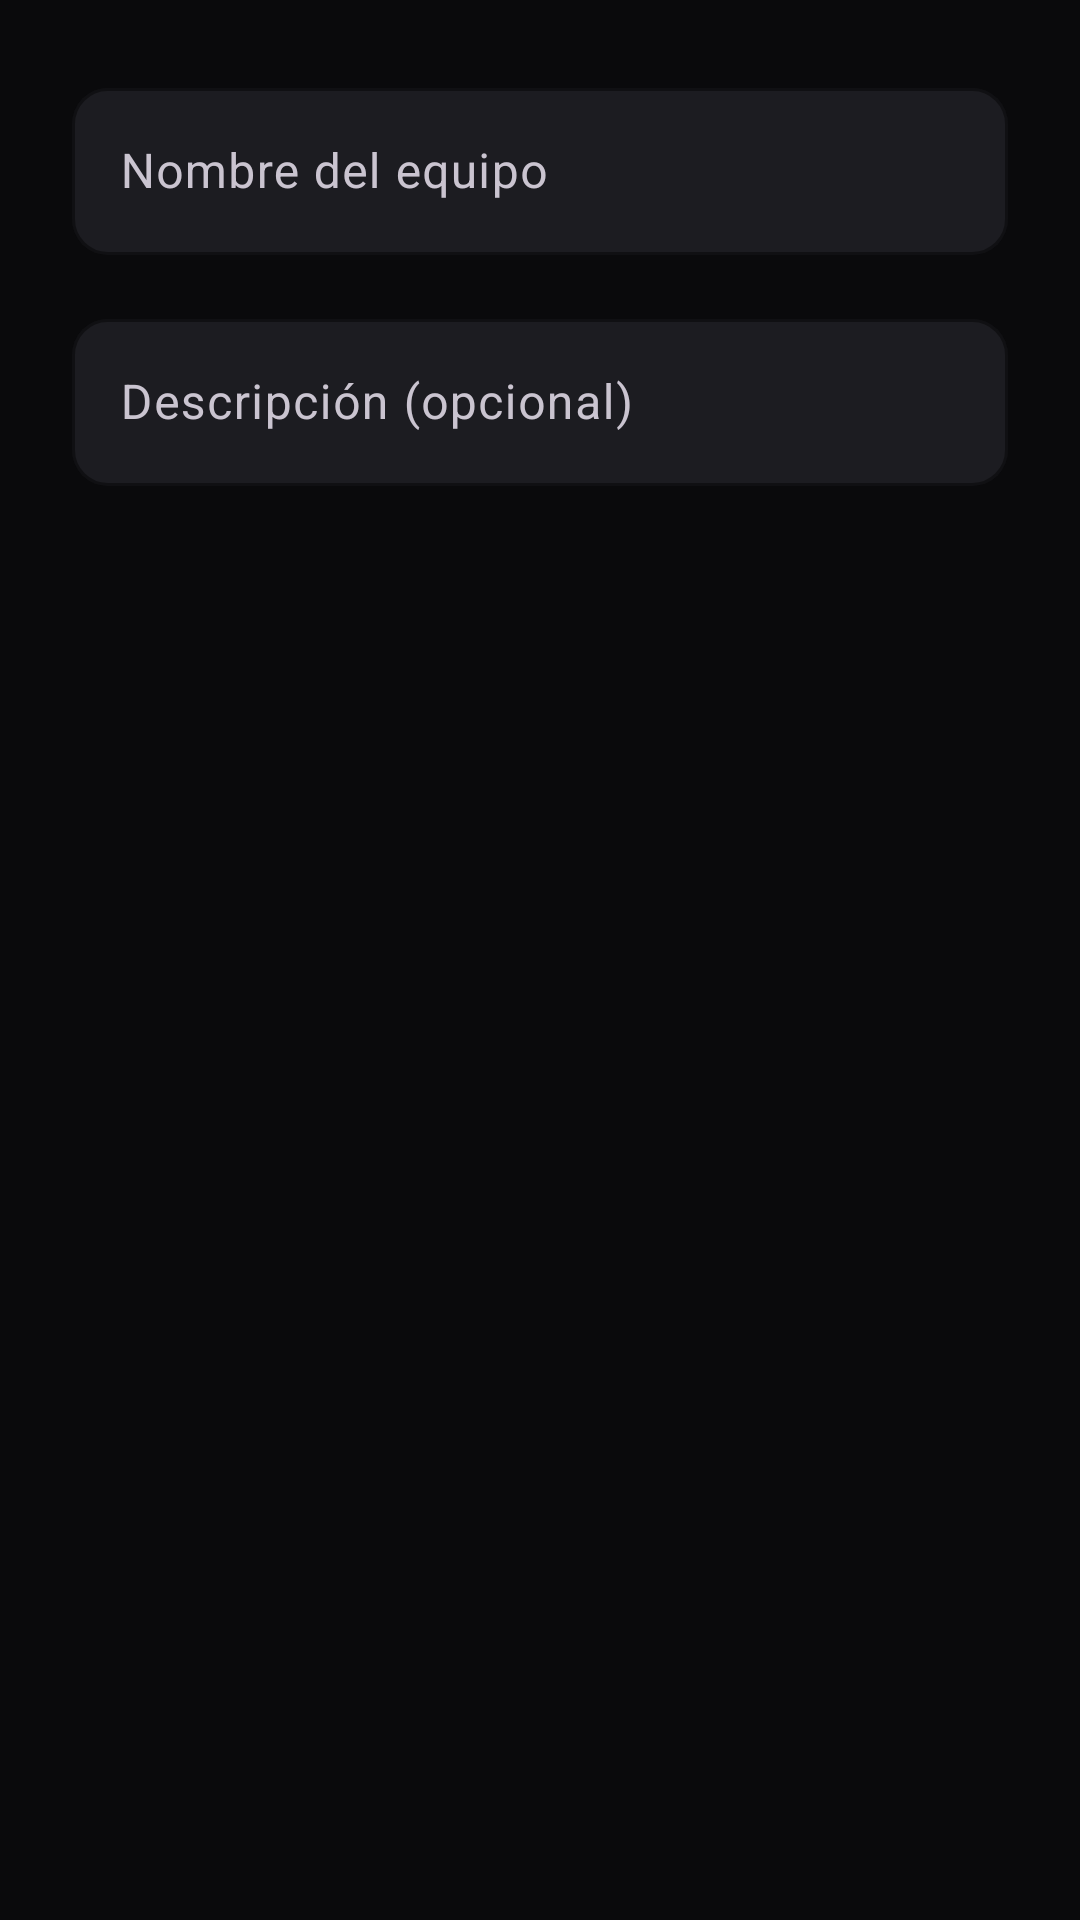

Produce the Android XML layout that renders to this screen, including the resource entries it uses.
<!-- AndroidManifest.xml: application theme Theme.NJoY -->
<!-- res/layout/dialog_create_team.xml -->
<?xml version="1.0" encoding="utf-8"?>
<LinearLayout
    xmlns:android="http://schemas.android.com/apk/res/android"
    xmlns:app="http://schemas.android.com/apk/res-auto"
    android:layout_width="match_parent"
    android:layout_height="wrap_content"
    android:orientation="vertical"
    android:padding="24dp">

    <com.google.android.material.textfield.TextInputLayout
        android:layout_width="match_parent"
        android:layout_height="wrap_content"
        android:hint="Nombre del equipo"
        app:boxBackgroundColor="@color/bg_input"
        app:boxCornerRadiusTopStart="12dp"
        app:boxCornerRadiusTopEnd="12dp"
        app:boxCornerRadiusBottomStart="12dp"
        app:boxCornerRadiusBottomEnd="12dp"
        app:hintTextColor="@color/primary"
        app:boxStrokeColor="@color/primary">

        <com.google.android.material.textfield.TextInputEditText
            android:id="@+id/etTeamName"
            android:layout_width="match_parent"
            android:layout_height="wrap_content"
            android:inputType="text"
            android:maxLines="1"
            android:textColor="@color/text_main"/>

    </com.google.android.material.textfield.TextInputLayout>

    <com.google.android.material.textfield.TextInputLayout
        android:layout_width="match_parent"
        android:layout_height="wrap_content"
        android:layout_marginTop="16dp"
        android:hint="Descripción (opcional)"
        app:boxBackgroundColor="@color/bg_input"
        app:boxCornerRadiusTopStart="12dp"
        app:boxCornerRadiusTopEnd="12dp"
        app:boxCornerRadiusBottomStart="12dp"
        app:boxCornerRadiusBottomEnd="12dp"
        app:hintTextColor="@color/primary"
        app:boxStrokeColor="@color/primary">

        <com.google.android.material.textfield.TextInputEditText
            android:id="@+id/etDescription"
            android:layout_width="match_parent"
            android:layout_height="wrap_content"
            android:inputType="textMultiLine"
            android:maxLines="3"
            android:textColor="@color/text_main"/>

    </com.google.android.material.textfield.TextInputLayout>

</LinearLayout>
<!-- resources referenced by this layout -->
<resources>
  <color name="bg_input">#1c1c21</color>
  <color name="primary">#8b5cf6</color>
  <color name="text_main">#ffffff</color>
  <style name="Theme.NJoY" parent="Base.Theme.NJoY" />
  <style name="Base.Theme.NJoY" parent="Theme.Material3.Dark.NoActionBar">
          
          <item name="colorPrimary">@color/primary</item>
          <item name="colorPrimaryVariant">@color/primary_dark</item>
          <item name="colorOnPrimary">@color/white</item>
          
          
          <item name="colorSecondary">@color/accent</item>
          <item name="colorSecondaryVariant">@color/accent</item>
          <item name="colorOnSecondary">@color/white</item>
          
          
          <item name="android:colorBackground">@color/bg_dark</item>
          <item name="colorSurface">@color/bg_card</item>
          <item name="colorOnSurface">@color/text_main</item>
          
          
          <item name="android:statusBarColor">@color/bg_dark</item>
          <item name="android:windowLightStatusBar">false</item>
          
          
          <item name="android:navigationBarColor">@color/bg_dark</item>
      </style>
  <color name="primary_dark">#7c3aed</color>
  <color name="white">#FFFFFF</color>
  <color name="accent">#ec4899</color>
  <color name="bg_dark">#0a0a0c</color>
  <color name="bg_card">#16161a</color>
</resources>
